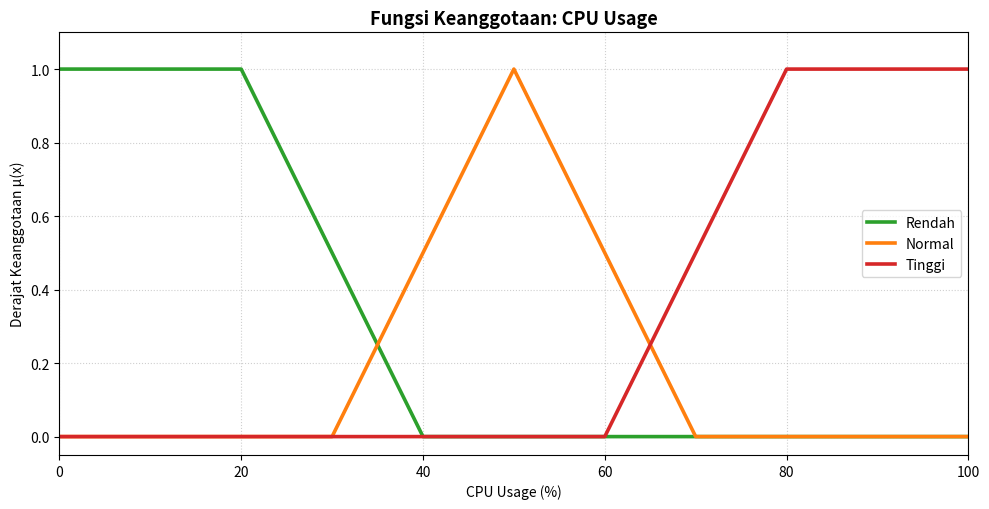
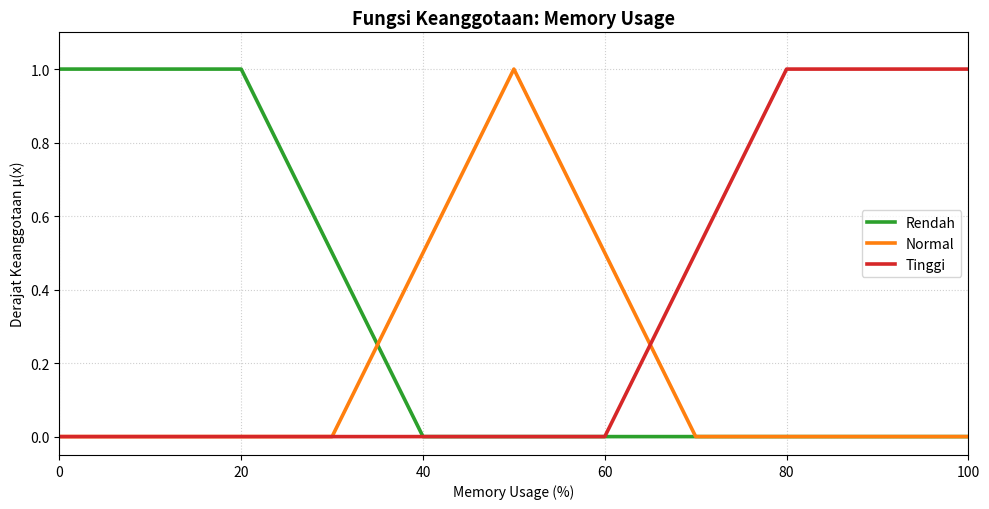
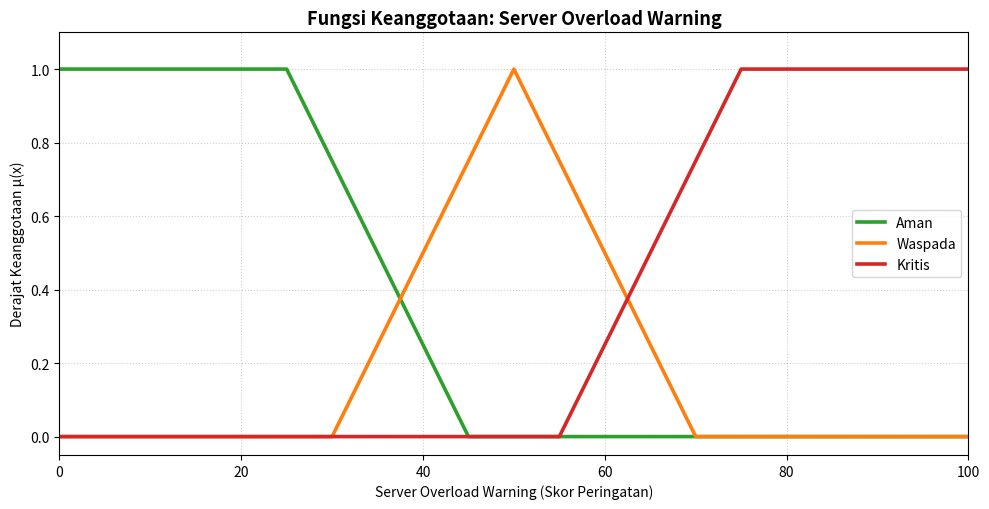

Source code (Python) for these figures, in order:
"""
Asesmen Modul 1 - Pemodelan Fuzzy (Tahap 1)
Sistem Deteksi Dini Beban Server (Server Overload Warning System)

Cakupan : variabel input/output, fungsi keanggotaan, fuzzifikasi, visualisasi, pengujian.
Di luar cakupan (Modul 2): rule base, inferensi, agregasi, defuzzifikasi.
Library : hanya NumPy dan Matplotlib (tanpa library fuzzy).
"""
import os
import numpy as np
import matplotlib.pyplot as plt

# Gambar disimpan di folder yang SAMA dengan file .py ini, apa pun folder tempat program dijalankan.
try:
    BASE_DIR = os.path.dirname(os.path.abspath(__file__))
except NameError:          # jika dijalankan di Jupyter/Colab (tidak ada __file__)
    BASE_DIR = os.getcwd()
OUTPUT_DIR = BASE_DIR


# ==========================================================
# 1. FUNGSI KEANGGOTAAN DASAR
# ==========================================================
def trapmf(x, a, b, c, d):
    """
    Trapesium Trap(a,b,c,d). Mendukung bahu: a == b (bahu kiri) dan c == d (bahu kanan).
    Kondisi plateau (b <= x <= c) diperiksa lebih dulu agar bahu bernilai 1 tepat di batas
    semesta (mis. x = 0 pada [0,0,20,40]).
    """
    x = np.asarray(x, dtype=float)
    with np.errstate(divide="ignore", invalid="ignore"):
        naik = (x - a) / (b - a)
        turun = (d - x) / (d - c)
    hasil = np.select(
        [(x >= b) & (x <= c), (x > a) & (x < b), (x > c) & (x < d)],
        [1.0, naik, turun],
        default=0.0,
    )
    return hasil


def trimf(x, a, b, c):
    """Segitiga Tri(a,b,c) dengan puncak di b (mu(b) = 1)."""
    x = np.asarray(x, dtype=float)
    with np.errstate(divide="ignore", invalid="ignore"):
        naik = (x - a) / (b - a)
        turun = (c - x) / (c - b)
    return np.select([x == b, (x > a) & (x < b), (x > b) & (x < c)],
                     [1.0, naik, turun], default=0.0)


# ==========================================================
# 2. FUNGSI KEANGGOTAAN PER LABEL
# ==========================================================
def cpu_rendah(x):   return trapmf(x, 0, 0, 20, 40)
def cpu_normal(x):   return trimf(x, 30, 50, 70)
def cpu_tinggi(x):   return trapmf(x, 60, 80, 100, 100)

def memory_rendah(x): return trapmf(x, 0, 0, 20, 40)
def memory_normal(x): return trimf(x, 30, 50, 70)
def memory_tinggi(x): return trapmf(x, 60, 80, 100, 100)

def warning_aman(x):    return trapmf(x, 0, 0, 25, 45)
def warning_waspada(x): return trimf(x, 30, 50, 70)
def warning_kritis(x):  return trapmf(x, 55, 75, 100, 100)


# ==========================================================
# 3. MODEL VARIABEL LINGUISTIK
# ==========================================================
VARIABEL = {
    "cpu": {
        "nama": "CPU Usage", "satuan": "%", "semesta": (0, 100),
        "label": {"rendah": cpu_rendah, "normal": cpu_normal, "tinggi": cpu_tinggi},
        "warna": {"rendah": "#2ca02c", "normal": "#ff7f0e", "tinggi": "#d62728"},
        "file": "cpu_usage.png",
    },
    "memory": {
        "nama": "Memory Usage", "satuan": "%", "semesta": (0, 100),
        "label": {"rendah": memory_rendah, "normal": memory_normal, "tinggi": memory_tinggi},
        "warna": {"rendah": "#2ca02c", "normal": "#ff7f0e", "tinggi": "#d62728"},
        "file": "memory_usage.png",
    },
    "warning": {
        "nama": "Server Overload Warning", "satuan": "Skor Peringatan", "semesta": (0, 100),
        "label": {"aman": warning_aman, "waspada": warning_waspada, "kritis": warning_kritis},
        "warna": {"aman": "#2ca02c", "waspada": "#ff7f0e", "kritis": "#d62728"},
        "file": "server_overload_warning.png",
    },
}
VARIABEL_INPUT = ("cpu", "memory")


# ==========================================================
# 4. FUZZIFIKASI
# ==========================================================
def fuzzifikasi_variabel(nama_var, nilai):
    """Derajat keanggotaan satu nilai crisp pada seluruh label sebuah variabel."""
    var = VARIABEL[nama_var]
    lo, hi = var["semesta"]
    if not (lo <= nilai <= hi):
        raise ValueError(f"{var['nama']}={nilai} di luar semesta [{lo}, {hi}]")
    return {lbl: round(float(f(nilai)), 4) for lbl, f in var["label"].items()}


def fuzzifikasi(input_dict):
    """
    input_dict : {"cpu": 65, "memory": 70}
    return     : {"cpu": {"rendah":..,"normal":..,"tinggi":..}, "memory": {...}}
    """
    return {k: fuzzifikasi_variabel(k, v) for k, v in input_dict.items()}


def label_dominan(derajat, eps=1e-9):
    maks = max(derajat.values())
    kandidat = [k for k, v in derajat.items() if abs(v - maks) < eps]
    return "/".join(kandidat), maks


def interpretasi(hasil):
    """Ringkasan teks otomatis berdasarkan angka hasil fuzzifikasi."""
    bagian = []
    for k in VARIABEL_INPUT:
        dom, nilai = label_dominan(hasil[k])
        aktif = [l for l, v in hasil[k].items() if v > 0]
        status = "transisi" if len(aktif) > 1 else "tunggal"
        bagian.append(f"{k.upper()}: {dom} ({nilai:.2f}), {status}")
    return "; ".join(bagian)


# ==========================================================
# 5. VISUALISASI
# ==========================================================
def plot_variabel(nama_var, folder=OUTPUT_DIR, tampilkan=True):
    """Membuat grafik, menyimpannya ke PNG, lalu menampilkannya di layar (tampilkan=True)."""
    var = VARIABEL[nama_var]
    os.makedirs(folder, exist_ok=True)
    x = np.linspace(*var["semesta"], 1001)
    plt.figure(figsize=(10, 5.2))
    for lbl, f in var["label"].items():
        plt.plot(x, f(x), label=lbl.capitalize(), color=var["warna"][lbl], linewidth=2.6)
    plt.title(f"Fungsi Keanggotaan: {var['nama']}", fontsize=13, fontweight="bold")
    plt.xlabel(f"{var['nama']} ({var['satuan']})")
    plt.ylabel("Derajat Keanggotaan μ(x)")
    plt.ylim(-0.05, 1.1)
    plt.xlim(*var["semesta"])
    plt.grid(True, linestyle=":", alpha=0.6)
    plt.legend(loc="center right")
    plt.tight_layout()
    path = os.path.join(folder, var["file"])
    plt.savefig(path, dpi=300)          # simpan SEBELUM show() agar file tidak kosong
    if tampilkan:
        plt.show()
    plt.close()
    return path


# ==========================================================
# 6. DATA UJI (DATA SIMULASI UNTUK PENGUJIAN MODEL - bukan data monitoring nyata)
# ==========================================================
DATA_UJI = [
    ("Ekstrem bawah (idle)",      {"cpu": 5,   "memory": 10}),
    ("Server normal",             {"cpu": 20,  "memory": 30}),
    ("Beban mulai meningkat",     {"cpu": 55,  "memory": 60}),
    ("Transisi",                  {"cpu": 65,  "memory": 68}),
    ("Waspada",                   {"cpu": 70,  "memory": 75}),
    ("Titik batas parameter",     {"cpu": 60,  "memory": 40}),
    ("Beban sangat tinggi",       {"cpu": 90,  "memory": 92}),
    ("Ekstrem atas (saturasi)",   {"cpu": 100, "memory": 100}),
]


def tabel_pengujian():
    baris = []
    baris.append("| No | Kasus | CPU | Mem | CPU Rendah | CPU Normal | CPU Tinggi | "
                 "Mem Rendah | Mem Normal | Mem Tinggi | Interpretasi |")
    baris.append("|---:|---|---:|---:|---:|---:|---:|---:|---:|---:|---|")
    for i, (kasus, data) in enumerate(DATA_UJI, 1):
        h = fuzzifikasi(data)
        c, m = h["cpu"], h["memory"]
        baris.append(f"| {i} | {kasus} | {data['cpu']} | {data['memory']} | "
                     f"{c['rendah']:.2f} | {c['normal']:.2f} | {c['tinggi']:.2f} | "
                     f"{m['rendah']:.2f} | {m['normal']:.2f} | {m['tinggi']:.2f} | {interpretasi(h)} |")
    return "\n".join(baris)


# ==========================================================
# 7. VALIDASI MODEL
# ==========================================================
def validasi_model():
    """Memeriksa rentang [0,1], tidak ada gap, dan overlap antar label bersebelahan."""
    print("VALIDASI MODEL")
    for nama, var in VARIABEL.items():
        x = np.linspace(*var["semesta"], 10001)
        mus = [f(x) for f in var["label"].values()]
        semua = np.array(mus)
        assert semua.min() >= 0.0 and semua.max() <= 1.0, "mu di luar [0,1]"
        cakupan = semua.max(axis=0).min()
        assert cakupan > 0.0, "ada gap"
        overlap = []
        for i in range(len(mus) - 1):
            mask = (mus[i] > 0) & (mus[i + 1] > 0)
            assert mask.any(), "label bersebelahan tidak overlap"
            overlap.append(f"[{x[mask].min():.1f}, {x[mask].max():.1f}]")
        print(f"  {var['nama']:<24}: mu dalam [0,1]; cakupan minimum max-mu = {cakupan:.4f} (>0, tanpa gap); "
              f"overlap = {', '.join(overlap)}")


def verifikasi_manual():
    """Membandingkan hitungan manual (laporan) dengan hasil program."""
    manual = [
        ("cpu", 65, {"rendah": 0.0, "normal": 0.25, "tinggi": 0.25}),
        ("cpu", 55, {"rendah": 0.0, "normal": 0.75, "tinggi": 0.0}),
        ("cpu", 35, {"rendah": 0.25, "normal": 0.25, "tinggi": 0.0}),
        ("memory", 68, {"rendah": 0.0, "normal": 0.1, "tinggi": 0.4}),
        ("memory", 75, {"rendah": 0.0, "normal": 0.0, "tinggi": 0.75}),
        ("warning", 40, {"aman": 0.25, "waspada": 0.5, "kritis": 0.0}),
        ("warning", 60, {"aman": 0.0, "waspada": 0.5, "kritis": 0.25}),
    ]
    for var, nilai, harapan in manual:
        hasil = fuzzifikasi_variabel(var, nilai)
        for lbl, v in harapan.items():
            assert abs(hasil[lbl] - v) < 1e-9, f"{var}({nilai}).{lbl}: program {hasil[lbl]} != manual {v}"
    print(f"  Verifikasi hitungan manual vs program: {len(manual)} titik cocok.")


# ==========================================================
# 8. PROGRAM UTAMA
# ==========================================================
if __name__ == "__main__":
    for nama in VARIABEL:
        path_gambar = plot_variabel(nama, tampilkan=True)
        print("Grafik tersimpan:", path_gambar, "| ada:", os.path.exists(path_gambar))

    print()
    validasi_model()
    verifikasi_manual()

    print("\nTABEL HASIL FUZZIFIKASI (data simulasi untuk pengujian model)")
    print(tabel_pengujian())

    print("\nDEMO FUNGSI OUTPUT (evaluasi fungsi keanggotaan skor; BUKAN hasil inferensi)")
    print("| Skor | Aman | Waspada | Kritis |")
    print("|---:|---:|---:|---:|")
    for s in (10, 40, 50, 60, 90):
        w = fuzzifikasi_variabel("warning", s)
        print(f"| {s} | {w['aman']:.2f} | {w['waspada']:.2f} | {w['kritis']:.2f} |")
